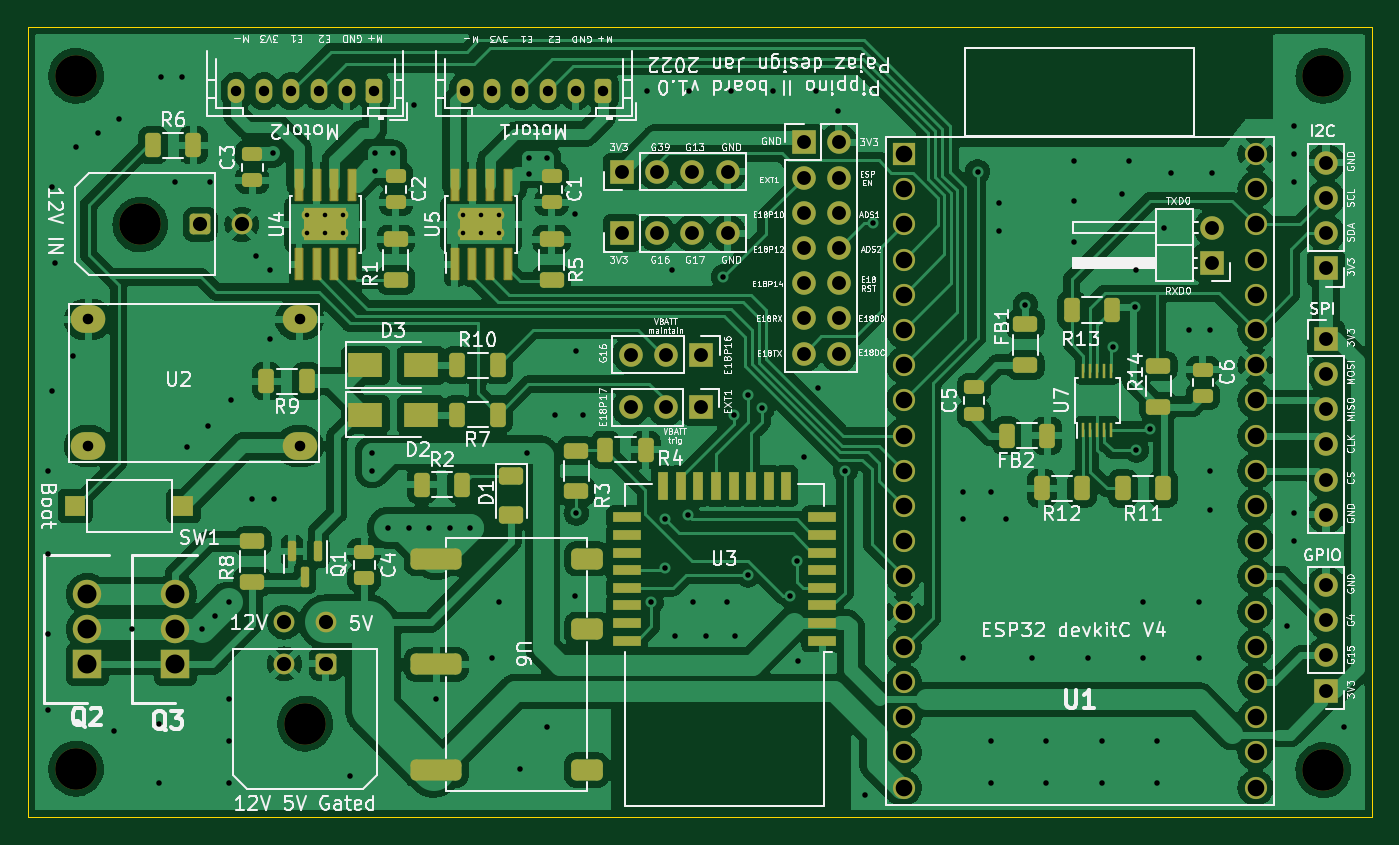
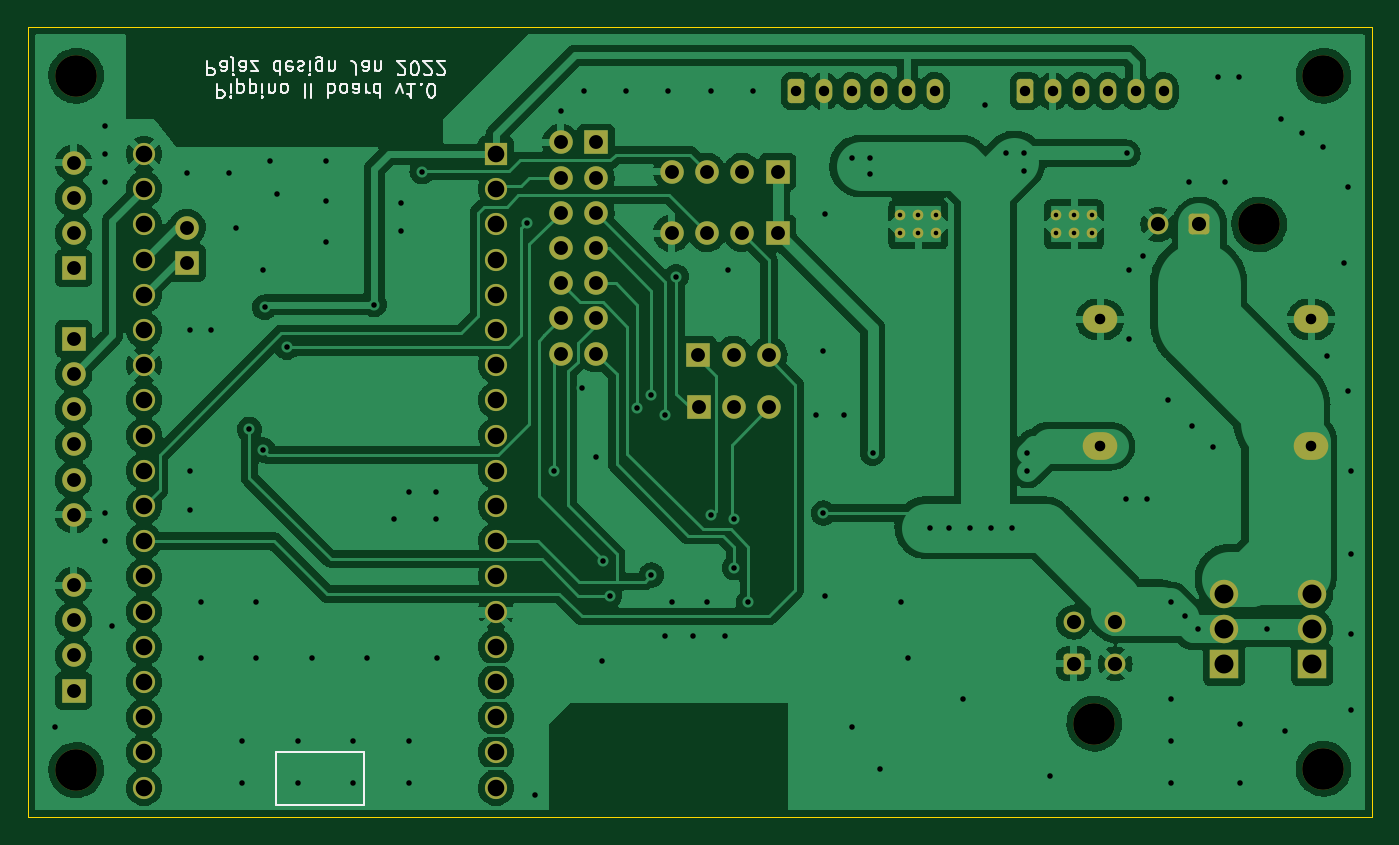
Circuit board: 9 layer files. Board 97.0 x 57.0 mm.
- bottom_copper: pippino_board-B_Cu.gbr (248430 bytes)
- bottom_mask: pippino_board-B_Mask.gbr (5042 bytes)
- bottom_silk: pippino_board-B_Silkscreen.gbr (11063 bytes)
- outline: pippino_board-Edge_Cuts.gbr (744 bytes)
- top_copper: pippino_board-F_Cu.gbr (394701 bytes)
- top_mask: pippino_board-F_Mask.gbr (9375 bytes)
- top_silk: pippino_board-F_Silkscreen.gbr (120944 bytes)
- drill: pippino_board-NPTH.drl (485 bytes)
- drill: pippino_board-PTH.drl (4454 bytes)

=== bottom_copper: pippino_board-B_Cu.gbr (248430 bytes, source omitted) ===
=== bottom_mask: pippino_board-B_Mask.gbr ===
%TF.GenerationSoftware,KiCad,Pcbnew,6.0.1-79c1e3a40b~116~ubuntu20.04.1*%
%TF.CreationDate,2022-01-24T14:05:44+01:00*%
%TF.ProjectId,pippino_board,70697070-696e-46f5-9f62-6f6172642e6b,rev?*%
%TF.SameCoordinates,Original*%
%TF.FileFunction,Soldermask,Bot*%
%TF.FilePolarity,Negative*%
%FSLAX46Y46*%
G04 Gerber Fmt 4.6, Leading zero omitted, Abs format (unit mm)*
G04 Created by KiCad (PCBNEW 6.0.1-79c1e3a40b~116~ubuntu20.04.1) date 2022-01-24 14:05:44*
%MOMM*%
%LPD*%
G01*
G04 APERTURE LIST*
G04 Aperture macros list*
%AMRoundRect*
0 Rectangle with rounded corners*
0 $1 Rounding radius*
0 $2 $3 $4 $5 $6 $7 $8 $9 X,Y pos of 4 corners*
0 Add a 4 corners polygon primitive as box body*
4,1,4,$2,$3,$4,$5,$6,$7,$8,$9,$2,$3,0*
0 Add four circle primitives for the rounded corners*
1,1,$1+$1,$2,$3*
1,1,$1+$1,$4,$5*
1,1,$1+$1,$6,$7*
1,1,$1+$1,$8,$9*
0 Add four rect primitives between the rounded corners*
20,1,$1+$1,$2,$3,$4,$5,0*
20,1,$1+$1,$4,$5,$6,$7,0*
20,1,$1+$1,$6,$7,$8,$9,0*
20,1,$1+$1,$8,$9,$2,$3,0*%
G04 Aperture macros list end*
%ADD10R,1.700000X1.700000*%
%ADD11O,1.700000X1.700000*%
%ADD12R,2.055000X2.055000*%
%ADD13C,2.055000*%
%ADD14C,3.000000*%
%ADD15RoundRect,0.250001X0.499999X-0.499999X0.499999X0.499999X-0.499999X0.499999X-0.499999X-0.499999X0*%
%ADD16C,1.500000*%
%ADD17RoundRect,0.250001X0.499999X0.499999X-0.499999X0.499999X-0.499999X-0.499999X0.499999X-0.499999X0*%
%ADD18O,2.500000X2.000000*%
%ADD19RoundRect,0.250000X0.350000X0.625000X-0.350000X0.625000X-0.350000X-0.625000X0.350000X-0.625000X0*%
%ADD20O,1.200000X1.750000*%
%ADD21C,0.770000*%
%ADD22R,1.600000X1.600000*%
%ADD23C,1.600000*%
G04 APERTURE END LIST*
D10*
X242000000Y-48500000D03*
D11*
X242000000Y-45960000D03*
D12*
X167170000Y-77465000D03*
D13*
X167170000Y-74930000D03*
X167170000Y-72395000D03*
D14*
X164635000Y-45720000D03*
D15*
X168955000Y-45720000D03*
D16*
X171955000Y-45720000D03*
D14*
X250000000Y-85090000D03*
X176530000Y-81745000D03*
D17*
X178030000Y-77425000D03*
D16*
X175030000Y-77425000D03*
X178030000Y-74425000D03*
X175030000Y-74425000D03*
D10*
X250190000Y-48895000D03*
D11*
X250190000Y-46355000D03*
X250190000Y-43815000D03*
X250190000Y-41275000D03*
D10*
X199390000Y-46355000D03*
D11*
X201930000Y-46355000D03*
X204470000Y-46355000D03*
X207010000Y-46355000D03*
D10*
X212500000Y-39800000D03*
D11*
X215040000Y-39800000D03*
X212500000Y-42340000D03*
X215040000Y-42340000D03*
X212500000Y-44880000D03*
X215040000Y-44880000D03*
X212500000Y-47420000D03*
X215040000Y-47420000D03*
X212500000Y-49960000D03*
X215040000Y-49960000D03*
X212500000Y-52500000D03*
X215040000Y-52500000D03*
X212500000Y-55040000D03*
X215040000Y-55040000D03*
D10*
X199390000Y-41910000D03*
D11*
X201930000Y-41910000D03*
X204470000Y-41910000D03*
X207010000Y-41910000D03*
D14*
X160000000Y-35000000D03*
D18*
X160880000Y-52580000D03*
X160880000Y-61720000D03*
X176120000Y-52580000D03*
X176120000Y-61720000D03*
D14*
X160000000Y-85000000D03*
D10*
X250190000Y-79365000D03*
D11*
X250190000Y-76825000D03*
X250190000Y-74285000D03*
X250190000Y-71745000D03*
D19*
X198040000Y-36110000D03*
D20*
X196040000Y-36110000D03*
X194040000Y-36110000D03*
X192040000Y-36110000D03*
X190040000Y-36110000D03*
X188040000Y-36110000D03*
D19*
X181530000Y-36110000D03*
D20*
X179530000Y-36110000D03*
X177530000Y-36110000D03*
X175530000Y-36110000D03*
X173530000Y-36110000D03*
X171530000Y-36110000D03*
D10*
X205090000Y-58928000D03*
D11*
X202550000Y-58928000D03*
X200010000Y-58928000D03*
D12*
X160820000Y-77465000D03*
D13*
X160820000Y-74930000D03*
X160820000Y-72395000D03*
D21*
X190530000Y-45070000D03*
X187930000Y-46370000D03*
X189230000Y-46370000D03*
X187930000Y-45070000D03*
X190530000Y-46370000D03*
X189230000Y-45070000D03*
D14*
X250000000Y-35000000D03*
D22*
X219710000Y-40640000D03*
D23*
X219710000Y-43180000D03*
X219710000Y-45720000D03*
X219710000Y-48260000D03*
X219710000Y-50800000D03*
X219710000Y-53340000D03*
X219710000Y-55880000D03*
X219710000Y-58420000D03*
X219710000Y-60960000D03*
X219710000Y-63500000D03*
X219710000Y-66040000D03*
X219710000Y-68580000D03*
X219710000Y-71120000D03*
X219710000Y-73660000D03*
X219710000Y-76200000D03*
X219710000Y-78740000D03*
X219710000Y-81280000D03*
X219710000Y-83820000D03*
X219710000Y-86360000D03*
X245110000Y-86360000D03*
X245110000Y-83820000D03*
X245110000Y-81280000D03*
X245110000Y-78740000D03*
X245110000Y-76200000D03*
X245110000Y-73660000D03*
X245110000Y-71120000D03*
X245110000Y-68580000D03*
X245110000Y-66040000D03*
X245110000Y-63500000D03*
X245110000Y-60960000D03*
X245110000Y-58420000D03*
X245110000Y-55880000D03*
X245110000Y-53340000D03*
X245110000Y-50800000D03*
X245110000Y-48260000D03*
X245110000Y-45720000D03*
X245110000Y-43180000D03*
X245110000Y-40640000D03*
D21*
X179290000Y-46370000D03*
X176690000Y-45070000D03*
X177990000Y-46370000D03*
X179290000Y-45070000D03*
X177990000Y-45070000D03*
X176690000Y-46370000D03*
D10*
X205105000Y-55118000D03*
D11*
X202565000Y-55118000D03*
X200025000Y-55118000D03*
D10*
X250190000Y-53975000D03*
D11*
X250190000Y-56515000D03*
X250190000Y-59055000D03*
X250190000Y-61595000D03*
X250190000Y-64135000D03*
X250190000Y-66675000D03*
M02*

=== bottom_silk: pippino_board-B_Silkscreen.gbr (11063 bytes, source omitted) ===
=== outline: pippino_board-Edge_Cuts.gbr ===
%TF.GenerationSoftware,KiCad,Pcbnew,6.0.1-79c1e3a40b~116~ubuntu20.04.1*%
%TF.CreationDate,2022-01-24T14:05:44+01:00*%
%TF.ProjectId,pippino_board,70697070-696e-46f5-9f62-6f6172642e6b,rev?*%
%TF.SameCoordinates,Original*%
%TF.FileFunction,Profile,NP*%
%FSLAX46Y46*%
G04 Gerber Fmt 4.6, Leading zero omitted, Abs format (unit mm)*
G04 Created by KiCad (PCBNEW 6.0.1-79c1e3a40b~116~ubuntu20.04.1) date 2022-01-24 14:05:44*
%MOMM*%
%LPD*%
G01*
G04 APERTURE LIST*
%TA.AperFunction,Profile*%
%ADD10C,0.100000*%
%TD*%
G04 APERTURE END LIST*
D10*
X156500000Y-88500000D02*
X253500000Y-88500000D01*
X253500000Y-88500000D02*
X253500000Y-31500000D01*
X253500000Y-31500000D02*
X156500000Y-31500000D01*
X156500000Y-31500000D02*
X156500000Y-88500000D01*
M02*

=== top_copper: pippino_board-F_Cu.gbr (394701 bytes, source omitted) ===
=== top_mask: pippino_board-F_Mask.gbr (9375 bytes, source omitted) ===
=== top_silk: pippino_board-F_Silkscreen.gbr (120944 bytes, source omitted) ===
=== drill: pippino_board-NPTH.drl ===
M48
; DRILL file {KiCad 6.0.1-79c1e3a40b~116~ubuntu20.04.1} date Mon 24 Jan 2022 02:05:38 PM CET
; FORMAT={-:-/ absolute / inch / decimal}
; #@! TF.CreationDate,2022-01-24T14:05:38+01:00
; #@! TF.GenerationSoftware,Kicad,Pcbnew,6.0.1-79c1e3a40b~116~ubuntu20.04.1
; #@! TF.FileFunction,NonPlated,1,2,NPTH
FMAT,2
INCH
; #@! TA.AperFunction,NonPlated,NPTH,ComponentDrill
T1C0.1181
%
G90
G05
T1
X6.2992Y-1.378
X6.2992Y-3.3465
X6.4817Y-1.8
X6.95Y-3.2183
X9.8425Y-1.378
X9.8425Y-3.35
T0
M30

=== drill: pippino_board-PTH.drl ===
M48
; DRILL file {KiCad 6.0.1-79c1e3a40b~116~ubuntu20.04.1} date Mon 24 Jan 2022 02:05:38 PM CET
; FORMAT={-:-/ absolute / inch / decimal}
; #@! TF.CreationDate,2022-01-24T14:05:38+01:00
; #@! TF.GenerationSoftware,Kicad,Pcbnew,6.0.1-79c1e3a40b~116~ubuntu20.04.1
; #@! TF.FileFunction,Plated,1,2,PTH
FMAT,2
INCH
; #@! TA.AperFunction,Plated,PTH,ComponentDrill
T1C0.0130
; #@! TA.AperFunction,Plated,PTH,ViaDrill
T2C0.0157
; #@! TA.AperFunction,Plated,PTH,ComponentDrill
T3C0.0295
; #@! TA.AperFunction,Plated,PTH,ComponentDrill
T4C0.0300
; #@! TA.AperFunction,Plated,PTH,ComponentDrill
T5C0.0394
; #@! TA.AperFunction,Plated,PTH,ComponentDrill
T6C0.0402
; #@! TA.AperFunction,Plated,PTH,ComponentDrill
T7C0.0472
; #@! TA.AperFunction,Plated,PTH,ComponentDrill
T8C0.0539
%
G90
G05
T1
X6.9563Y-1.7744
X6.9563Y-1.8256
X7.0075Y-1.7744
X7.0075Y-1.8256
X7.0587Y-1.7744
X7.0587Y-1.8256
X7.3988Y-1.7744
X7.3988Y-1.8256
X7.45Y-1.7744
X7.45Y-1.8256
X7.5012Y-1.7744
X7.5012Y-1.8256
T2
X6.2205Y-2.5
X6.2205Y-2.7362
X6.2205Y-2.9626
X6.2205Y-3.1791
X6.2303Y-1.6929
X6.2303Y-2.2736
X6.2402Y-1.9094
X6.2894Y-2.1752
X6.3Y-1.58
X6.36Y-1.54
X6.4075Y-3.2382
X6.42Y-1.5
X6.4594Y-2.95
X6.5354Y-3.22
X6.5354Y-3.3858
X6.54Y-1.38
X6.58Y-1.68
X6.6Y-1.38
X6.6142Y-2.4311
X6.6563Y-2.95
X6.6732Y-2.372
X6.68Y-1.68
X6.6929Y-2.9134
X6.7323Y-2.874
X6.7323Y-3.1496
X6.7323Y-3.2677
X6.7323Y-3.3858
X6.74Y-2.3
X6.8Y-2.58
X6.811Y-1.8898
X6.8504Y-1.9291
X6.8504Y-2.126
X6.8583Y-1.5984
X6.86Y-2.58
X7.0768Y-3.3661
X7.14Y-2.4488
X7.14Y-2.5
X7.1496Y-1.5984
X7.1496Y-1.6496
X7.185Y-2.6614
X7.2008Y-1.5984
X7.2441Y-2.6614
X7.26Y-1.46
X7.3031Y-2.6614
X7.3228Y-3.1496
X7.3622Y-2.6614
X7.4173Y-2.6614
X7.4803Y-3.0315
X7.5Y-2.874
X7.5591Y-3.3465
X7.58Y-2.45
X7.5866Y-1.6102
X7.5866Y-1.6575
X7.6378Y-1.6102
X7.6378Y-3.2283
X7.66Y-2.34
X7.7165Y-1.7717
X7.7165Y-2.8543
X7.72Y-2.16
X7.72Y-2.62
X7.74Y-2.34
X7.92Y-1.42
X7.9331Y-2.874
X7.9724Y-2.6378
X7.9724Y-2.7756
X7.9921Y-1.9291
X8.0Y-2.97
X8.0378Y-2.6264
X8.04Y-1.42
X8.0512Y-2.874
X8.09Y-2.97
X8.1378Y-1.9488
X8.1496Y-2.874
X8.16Y-1.42
X8.1693Y-2.3425
X8.17Y-2.97
X8.2082Y-2.7958
X8.2087Y-2.2835
X8.248Y-2.3228
X8.28Y-1.42
X8.3268Y-2.8543
X8.3465Y-2.7559
X8.35Y-3.04
X8.3661Y-2.4606
X8.4Y-1.42
X8.4055Y-2.2638
X8.4646Y-1.4764
X8.4843Y-2.5
X8.54Y-3.42
X8.563Y-1.7953
X8.8189Y-3.0315
X8.82Y-2.5591
X8.82Y-2.6378
X8.86Y-1.65
X8.8976Y-2.5591
X8.8976Y-3.2677
X8.8976Y-3.3858
X8.92Y-1.74
X8.92Y-1.82
X8.94Y-2.6378
X8.9961Y-2.0276
X9.0157Y-3.0315
X9.0551Y-3.2677
X9.0551Y-3.3858
X9.1339Y-1.62
X9.1339Y-1.7323
X9.1339Y-1.8504
X9.1732Y-3.0315
X9.2126Y-3.2677
X9.2126Y-3.3858
X9.2441Y-2.1496
X9.2717Y-1.7126
X9.2913Y-1.62
X9.3071Y-2.0354
X9.311Y-1.9291
X9.311Y-2.4409
X9.3307Y-2.874
X9.3307Y-3.0315
X9.3504Y-2.3819
X9.3701Y-3.2677
X9.3701Y-3.3858
X9.3898Y-1.811
X9.4094Y-1.6535
X9.46Y-2.1
X9.4882Y-2.874
X9.4882Y-3.0315
X9.52Y-2.1
X9.52Y-2.5
X9.52Y-2.61
X9.5276Y-1.6535
X9.74Y-2.94
X9.76Y-1.52
X9.76Y-1.6
X9.76Y-1.68
X9.76Y-2.62
X9.76Y-2.7
X9.9016Y-3.2283
T3
X6.7531Y-1.4217
X6.8319Y-1.4217
X6.9106Y-1.4217
X6.9894Y-1.4217
X7.0681Y-1.4217
X7.1469Y-1.4217
X7.4031Y-1.4217
X7.4819Y-1.4217
X7.5606Y-1.4217
X7.6394Y-1.4217
X7.7181Y-1.4217
X7.7969Y-1.4217
T4
X6.3339Y-2.0701
X6.3339Y-2.4299
X6.9339Y-2.0701
X6.9339Y-2.4299
T5
X7.85Y-1.65
X7.85Y-1.825
X7.8744Y-2.32
X7.875Y-2.17
X7.95Y-1.65
X7.95Y-1.825
X7.9744Y-2.32
X7.975Y-2.17
X8.05Y-1.65
X8.05Y-1.825
X8.0744Y-2.32
X8.075Y-2.17
X8.15Y-1.65
X8.15Y-1.825
X8.3661Y-1.5669
X8.3661Y-1.6669
X8.3661Y-1.7669
X8.3661Y-1.8669
X8.3661Y-1.9669
X8.3661Y-2.0669
X8.3661Y-2.1669
X8.4661Y-1.5669
X8.4661Y-1.6669
X8.4661Y-1.7669
X8.4661Y-1.8669
X8.4661Y-1.9669
X8.4661Y-2.0669
X8.4661Y-2.1669
X9.5276Y-1.8094
X9.5276Y-1.9094
X9.85Y-1.625
X9.85Y-1.725
X9.85Y-1.825
X9.85Y-1.925
X9.85Y-2.125
X9.85Y-2.225
X9.85Y-2.325
X9.85Y-2.425
X9.85Y-2.525
X9.85Y-2.625
X9.85Y-2.8246
X9.85Y-2.9246
X9.85Y-3.0246
X9.85Y-3.1246
T6
X6.6518Y-1.8
X6.7699Y-1.8
X6.8909Y-2.9301
X6.8909Y-3.0482
X7.0091Y-2.9301
X7.0091Y-3.0482
T7
X8.65Y-1.6
X8.65Y-1.7
X8.65Y-1.8
X8.65Y-1.9
X8.65Y-2.0
X8.65Y-2.1
X8.65Y-2.2
X8.65Y-2.3
X8.65Y-2.4
X8.65Y-2.5
X8.65Y-2.6
X8.65Y-2.7
X8.65Y-2.8
X8.65Y-2.9
X8.65Y-3.0
X8.65Y-3.1
X8.65Y-3.2
X8.65Y-3.3
X8.65Y-3.4
X9.65Y-1.6
X9.65Y-1.7
X9.65Y-1.8
X9.65Y-1.9
X9.65Y-2.0
X9.65Y-2.1
X9.65Y-2.2
X9.65Y-2.3
X9.65Y-2.4
X9.65Y-2.5
X9.65Y-2.6
X9.65Y-2.7
X9.65Y-2.8
X9.65Y-2.9
X9.65Y-3.0
X9.65Y-3.1
X9.65Y-3.2
X9.65Y-3.3
X9.65Y-3.4
T8
X6.3315Y-2.8502
X6.3315Y-2.95
X6.3315Y-3.0498
X6.5815Y-2.8502
X6.5815Y-2.95
X6.5815Y-3.0498
T0
M30

